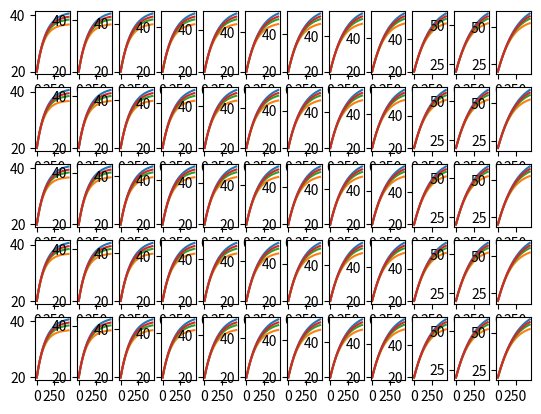

This figure's Python source:
### Ce programme a pour but de calculer les températures des différentes
### cellules composants un module. Il peut évidemment être amélioré.

import math
import matplotlib as mpl
import matplotlib.pyplot as plt 
import matplotlib.animation as animation
import numpy as np
from functools import partial

# Paramètre de la cellule
cell_h = 65e-3  # m (hauteur)
cell_d = 18.4e-3  # m (diamètre)
cell_R = 18e-3 # Ohm (résistance interne)
cell_m = 45e-3 # kg (masse)
cell_C = 2.5 #Ah (capacité de la cellule)

cell_S = cell_h *2* math.pi *cell_d/2 # m² (surface de contact à l'air)
cell_V = cell_d/4 * cell_S #m³ (volume)

cell_rho = cell_m/cell_V

F = 96485 # C/mol (Constante de Faraday)
e=1.6e-19 # C

#Paramètre de courant
cell_I = 20 #A (courant traversant chaque cellule)
Q = cell_R * cell_I**2 # W (puissance issue de l'effet Joule)

# Configuration
serie = 12 # (nombre de cellule en série)
parallele = 5 # (nombre de cellule en parallèle)
marge_cell = 4e-3 # m (marge à rajouter au diametre de cellule)

largeur_tot = (parallele + 1/2) * (cell_d + marge_cell)
longueur_tot = (cell_d + marge_cell) * math.cos(30 * math.pi / 180) * (serie - 1) + (cell_d + marge_cell)

cell_largeur = largeur_tot
cell_longueur = longueur_tot
air_V = math.pi*((cell_d+marge_cell)/2)**2*cell_h-cell_V

dx=dy=cell_d

# Paramètre ventilo
P = 3 # W (puissance ventilateur)
Qv= 50 # m³/h (débit)
Cv_air = 0.34 # Wh/m³/K
v_air = 20 # m/s (vitesse de l'air)
r_air = 287.058 # J/kg/K (constante des gaz parfait spécifique à l'air)

cp_air = 1001.2 # J/kg/K (chaleur spécifique air)
l_c = 123e-3 # m (largeur conduite)
kin_viscosity=15.6e-6 # m²/s (viscosité cinématique)

# Paramètre busbar cuivre
cp_cuivre = 385 #J/kg/K (chaleur spécifique cuivre)
resi_cuivre = 20e-9 #Ohm m (résistivité cuivre à 60°C)
rho_cuivre = 8960 #kg/m³ (densité volumique cuivre)

# Paramètre de simulation
T_ini = 20. #°C (température initiale air)
T_max = 58. #°C (température maximale admissible)
t_final = cell_C/cell_I*3600 # s (temps de décharge de la cellule)
N = 10000 # (nombre de point de la simulation)
dt = t_final/N

def newton(c): # (wikipedia, newton coefficient)
    return 10.45 - c + 10 * math.sqrt(c)

def entropy(SOC): #https://iopscience.iop.org/article/10.1088/1757-899X/53/1/012014/pdf
    return -179*SOC**2+274.29*SOC-116

def heat_spec_capacity(T): #https://www.sciencedirect.com/science/article/pii/S1359431123012413
    return 2.08*T+812.16

def equation(h,deltaS,T_cell,T_air):#https://www.sciencedirect.com/science/article/pii/S0378775305013054#eq3
    return (Q+deltaS*cell_I/F*(T_cell+273.15)-h*cell_S*(T_cell-T_air))/(cell_m*heat_spec_capacity(T_cell))

def air_thermal_conductivity(T): #http://bouteloup.pierre.free.fr/lica/phythe/don/air/air_k_plot.pdf
    Tf=T+273.15
    return 1.5207E-11*Tf**3 - 4.8574E-08*Tf**2 + 1.0184E-04*Tf - 3.9333E-04

def air_density(T):
    Tf = T+273.15
    return 1013*10*2/(287.0500676*Tf)

def curve_air_density():
    T=np.linspace(0,100)
    rho=[air_density(Tk) for Tk in T]
    plt.plot(T,rho)
    plt.show()

def Pr_air(T): #https://en.wikipedia.org/wiki/Prandtl_number
    return 10**9/(1.1*T**3-1200*T**2+322000*T+1.393*10**9)

def area_busbar(T,t):
    return parallele*cell_I*math.sqrt(resi_cuivre*t/(cp_cuivre*rho_cuivre*(T-T_ini)))

def print_temp(t):
    for x in range(parallele):
        string= ""
        for y in range(serie):
            string=string+str(cell_temp[y][t])+" - "
        print(string)

def print_air_temp(t):
    for x in range(parallele):
        string= ""
        for y in range(serie):
            string=string+str(air_temp[y][t])+" - "
        print(string)

def print_all(tf=t_final):
    kf=int(N*tf/t_final)
    for x in range(serie):
        for y in range(parallele):
            plt.subplot(parallele,serie,y*serie+x+1)
            plt.plot(t[:kf],cell_temp[x][:kf])
    plt.show()

def simple_render(t=0):
    circles_cell=[]
    circles_air=[]
    colors=["blue","cyan","lawngreen","yellow","orange","red","darkred"]
    r = cell_d/2
    r_air = math.sqrt((air_V+cell_V)/cell_h/math.pi)
    for i in range(serie):
        for j in range(parallele):
            temp_air=air_temp[i][t]
            temp_cell=cell_temp[i][t]
            color_air=0*(temp_air<20)+1*(20<=temp_air<30)+2*(30<=temp_air<40)+3*(40<=temp_air<50)+4*(50<=temp_air<55)+5*(55<=temp_air<60)+6*(60<=temp_air)
            color_cell=0*(temp_cell<20)+1*(20<=temp_cell<30)+2*(30<=temp_cell<40)+3*(40<=temp_cell<50)+4*(50<=temp_cell<55)+5*(55<=temp_cell<60)+6*(60<=temp_cell)
            y = (parallele-j-1+1/2+1/2*(i%2))*(cell_d+marge_cell)
            x = (i*math.cos(30 * math.pi / 180)+1/2)*(cell_d+marge_cell)
            circles_air.append(plt.Circle((x, y), r_air, color=colors[color_air]))
            circles_cell.append(plt.Circle((x, y), r, color=colors[color_cell]))
            circles_cell.append(plt.Circle((x, y), r, color="black", fill = False))
    
    fig, ax = plt.subplots() # note we must use plt.subplots, not plt.subplot
    ax.set_xlim([0, longueur_tot])
    ax.set_ylim([0, largeur_tot])
    for x in circles_air:
        ax.add_patch(x)
    for c in circles_cell:
        ax.add_patch(c)
    plt.show()

def animate(frame,axes,frames,tini,tfin):
    t= math.floor(tini/dt + frame/frames*(tfin-tini)/dt)
    circles_cell=[]
    circles_air=[]
    texts=[]
    texts_air=[]
    colors=["blue","cyan","lawngreen","yellow","orange","red","darkred"]
    r = cell_d/2
    r_air = math.sqrt((air_V+cell_V)/cell_h/math.pi)
    for i in range(serie):
        for j in range(parallele):
            temp_air=air_temp[i][t]
            temp_cell=cell_temp[i][t]
            color_air=0*(temp_air<T_ini)+1*(T_ini<=temp_air<30)+2*(30<=temp_air<40)+3*(40<=temp_air<50)+4*(50<=temp_air<55)+5*(55<=temp_air<60)+6*(60<=temp_air)
            color_cell=0*(temp_cell<T_ini)+1*(T_ini<=temp_cell<30)+2*(30<=temp_cell<40)+3*(40<=temp_cell<50)+4*(50<=temp_cell<55)+5*(55<=temp_cell<60)+6*(60<=temp_cell)
            y = (parallele-j-1+1/2+1/2*(i%2))*(cell_d+marge_cell)
            x = (i*math.cos(30 * math.pi / 180)+1/2)*(cell_d+marge_cell)
            circles_air.append(plt.Circle((x, y), r_air, color=colors[color_air]))
            circles_cell.append(plt.Circle((x, y), r, color=colors[color_cell]))
            circles_cell.append(plt.Circle((x, y), r, color="black", fill = False))
            texts.append([x,y,str(round(temp_cell,1))])
            texts_air.append([x,y,str(round(temp_air,1))])

    axes.clear()
    axes.set_xlim([0, longueur_tot])
    axes.set_ylim([0, largeur_tot])
    for x in circles_air:
        axes.add_patch(x)
    for c in circles_cell:
        axes.add_patch(c)
    for tex in texts:
        plt.text(tex[0],tex[1],tex[2],horizontalalignment='center',verticalalignment='bottom')
    for tex in texts_air:
        plt.text(tex[0],tex[1],tex[2],horizontalalignment='center',verticalalignment='top',fontsize=10)
    plt.title("Temps : {}s".format(str(int(t*dt))))

def create_animation(tini=0,tfin=t_final,frames=150,fps=15):
    fig, ax = plt.subplots(figsize=(int(5*longueur_tot/largeur_tot),5)) # note we must use plt.subplots, not plt.subplot
    cmap = (mpl.colors.ListedColormap(["cyan","lawngreen","yellow","orange","red"]).with_extremes(under="blue", over="darkred"))
    bounds = [20, 30, 40, 50, 55, 60]
    norm = mpl.colors.BoundaryNorm(bounds, cmap.N)
    mpl.rcParams['font.size']=12
    fig.colorbar(
        mpl.cm.ScalarMappable(cmap=cmap, norm=norm),
        ax=ax,
        orientation='vertical',
        extend='both',
        spacing='proportional',
        label='Températures des cellules et de l\'air (°C)',
    )
    ani = animation.FuncAnimation(fig, partial(animate,axes=ax,frames=frames,tini=tini,tfin=tfin), frames=frames)
    ani.save('module.gif', fps=fps)
    plt.show()

# def equation_air(x,y,k,dt,dx,dy,Tempe,v,qstar): #Test d'équation
#     Tact=Tempe[x][k]
#     rho_air=air_density(Tact)
#     k_air=air_thermal_conductivity(Tact)
#     if k==0 or k==1:
#         return Tact
#     if x>=serie-1:
#         Tx1=Tact
#     else:
#         Tx1=Tempe[x+1][k]
#     if x==0:
#         Txm1=T_ini
#     else:
#         Txm1=Tempe[x-1][k+1]
#     # term1=0#k_air/rho_air/cp_air*2*dt*((Tempe[x+2][y][k]+Tempe[x-2][y][k]-2*Tact)/(4*dx**2)+(Tempe[x][y+2][k]+Tempe[x][y-2][k]-2*Tact)/(4*dy**2))
#     # term2=2*dt/cp_air*qstar
#     # term3=-v*2*dt*((Tx1-Txm1)/(2*dx))#+(Tempe[x][y+1][k]-Tempe[x][y-1][k])/(2*dy))
#     # term4=Tempe[x][k]
#     # return term1+term2+term3+term4
#     return (1/dx+v*dt)*(dx*dt*qstar/cp_air+dx*Tact+dt*v*Txm1)


# def Ra(T,L): #(Rayleigh)
#     Tf=(T+T_air)/2+273.15
#     return 9.81/Tf/kin_viscosity**2*(T-T_air)*L**3*Pr_air(Tf)

def Re(v,L):
    return v*L/kin_viscosity

def heat_transfer_coeff(v,T,L): #Dittus–Boelter equation
    Nu = 0.023*np.abs(Re(v,L))**(0.8)*np.abs(Pr_air(T))**0.4
    return Nu * air_thermal_conductivity(T)/L

def curve_heat_transfer(v,L):
    T=np.linspace(0,100)
    h=[heat_transfer_coeff(v,Tk,L) for Tk in T]
    plt.plot(T,h)
    plt.show()


# def heat_transfer_coeff(T,L): #(autre formule)
#     Tf=(T+T_air)/2+273.15
#     Ray=Ra(T,L)
#     Pra=Pr_air(Tf)
#     k = air_thermal_conductivity(Tf)
#     return k/L*(0.825+0.387*Ray**(1/6)/(1+(0.492/Pra)**(9/16))**(8/27))**2
a= Qv
b = Qv+200
cell_temp = [[99],[99,99]]
while (T_max-1 > cell_temp[-1][-1] or cell_temp[-1][-1] > T_max):
    Qv=(a+b)/2
    cell_temp = np.array([[T_ini]*N]*serie)
    air_temp = np.array([[T_ini]*N]*serie)
    t=[0]
    for k in range(N-1):
        for x in range(serie):
                deltaS = entropy(0.8)
                T_cell=cell_temp[x][k]
                if x==0:
                    T_air_left=T_ini
                    #v_air=Qv/largeur_tot/cell_h/3600
                    #L=l_c
                    q=0
                else:
                    T_air_left=air_temp[x-1][k]
                    T_cell_left=cell_temp[x-1][k]
                    q=heat_transfer_coeff(v_air,T_air_left,L)*cell_S*(T_cell_left-T_air_left)
                v_air=Qv/(largeur_tot*cell_h-cell_d*parallele*cell_h)/3600
                L=largeur_tot-cell_d*parallele
                T_air=T_air_left+q/Qv/air_density(T_air_left)/r_air*3600
                h = heat_transfer_coeff(v_air,T_air,L)
                cell_temp[x][k+1]=T_cell+dt*equation(h,deltaS,T_cell,T_air)
                air_temp[x][k+1]=T_air
        t.append(dt*k)
    print_all()
    print(Qv)
    if T_max-1 > cell_temp[-1][-1]:
        b=Qv
    if cell_temp[-1][-1] > T_max:
        a=Qv

